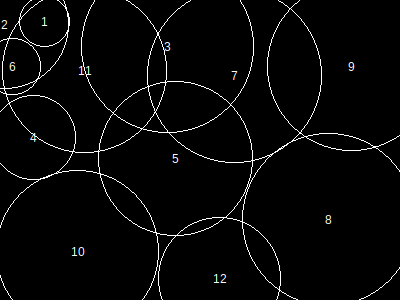

The data file committed next to this chart (first rows):
, x, y, height, r, area, overlap, overflow, forwardOverlap, backwardOverlap, regionX, regionY, regionArea, regionCoveredArea, regionCıııoveredPercentage, regionOverlap, regionOverflow, regionCoveredPercentage
1, 45, 22, 44, 25, 2025, 0, 72, 1, 0, 400, 300, 120000, 116513, 0, 37778, 26824, 97.09
2, 5, 25, 111, 64, 13037, 1940, 7837, 0, 0, 400, 300, 120000, 116513, 0, 37778, 26824, 97.09
3, 168, 47, 149, 86, 23485, 0, 4104, 0, 0, 400, 300, 120000, 116513, 0, 37778, 26824, 97.09
4, 34, 138, 73, 42, 5653, 0, 319, 0, 0, 400, 300, 120000, 116513, 0, 37778, 26824, 97.09
5, 176, 159, 134, 77, 18853, 4253, 0, 0, 0, 400, 300, 120000, 116513, 0, 37778, 26824, 97.09
6, 13, 67, 49, 28, 2553, 1762, 586, 0, 0, 400, 300, 120000, 116513, 0, 37778, 26824, 97.09
7, 235, 76, 151, 87, 24033, 13783, 718, 0, 0, 400, 300, 120000, 116513, 0, 37778, 26824, 97.09
8, 329, 220, 149, 86, 23485, 31, 1247, 0, 0, 400, 300, 120000, 116513, 0, 37778, 26824, 97.09
9, 352, 67, 146, 84, 22405, 5535, 4756, 0, 0, 400, 300, 120000, 116513, 0, 37778, 26824, 97.09
10, 78, 252, 141, 81, 20841, 1368, 3147, 0, 0, 400, 300, 120000, 116513, 0, 37778, 26824, 97.09
11, 85, 71, 143, 82, 21369, 15904, 696, 0, 0, 400, 300, 120000, 116513, 0, 37778, 26824, 97.09
12, 220, 279, 106, 61, 11865, 1691, 3342, 0, 0, 400, 300, 120000, 116513, 0, 37778, 26824, 97.09
